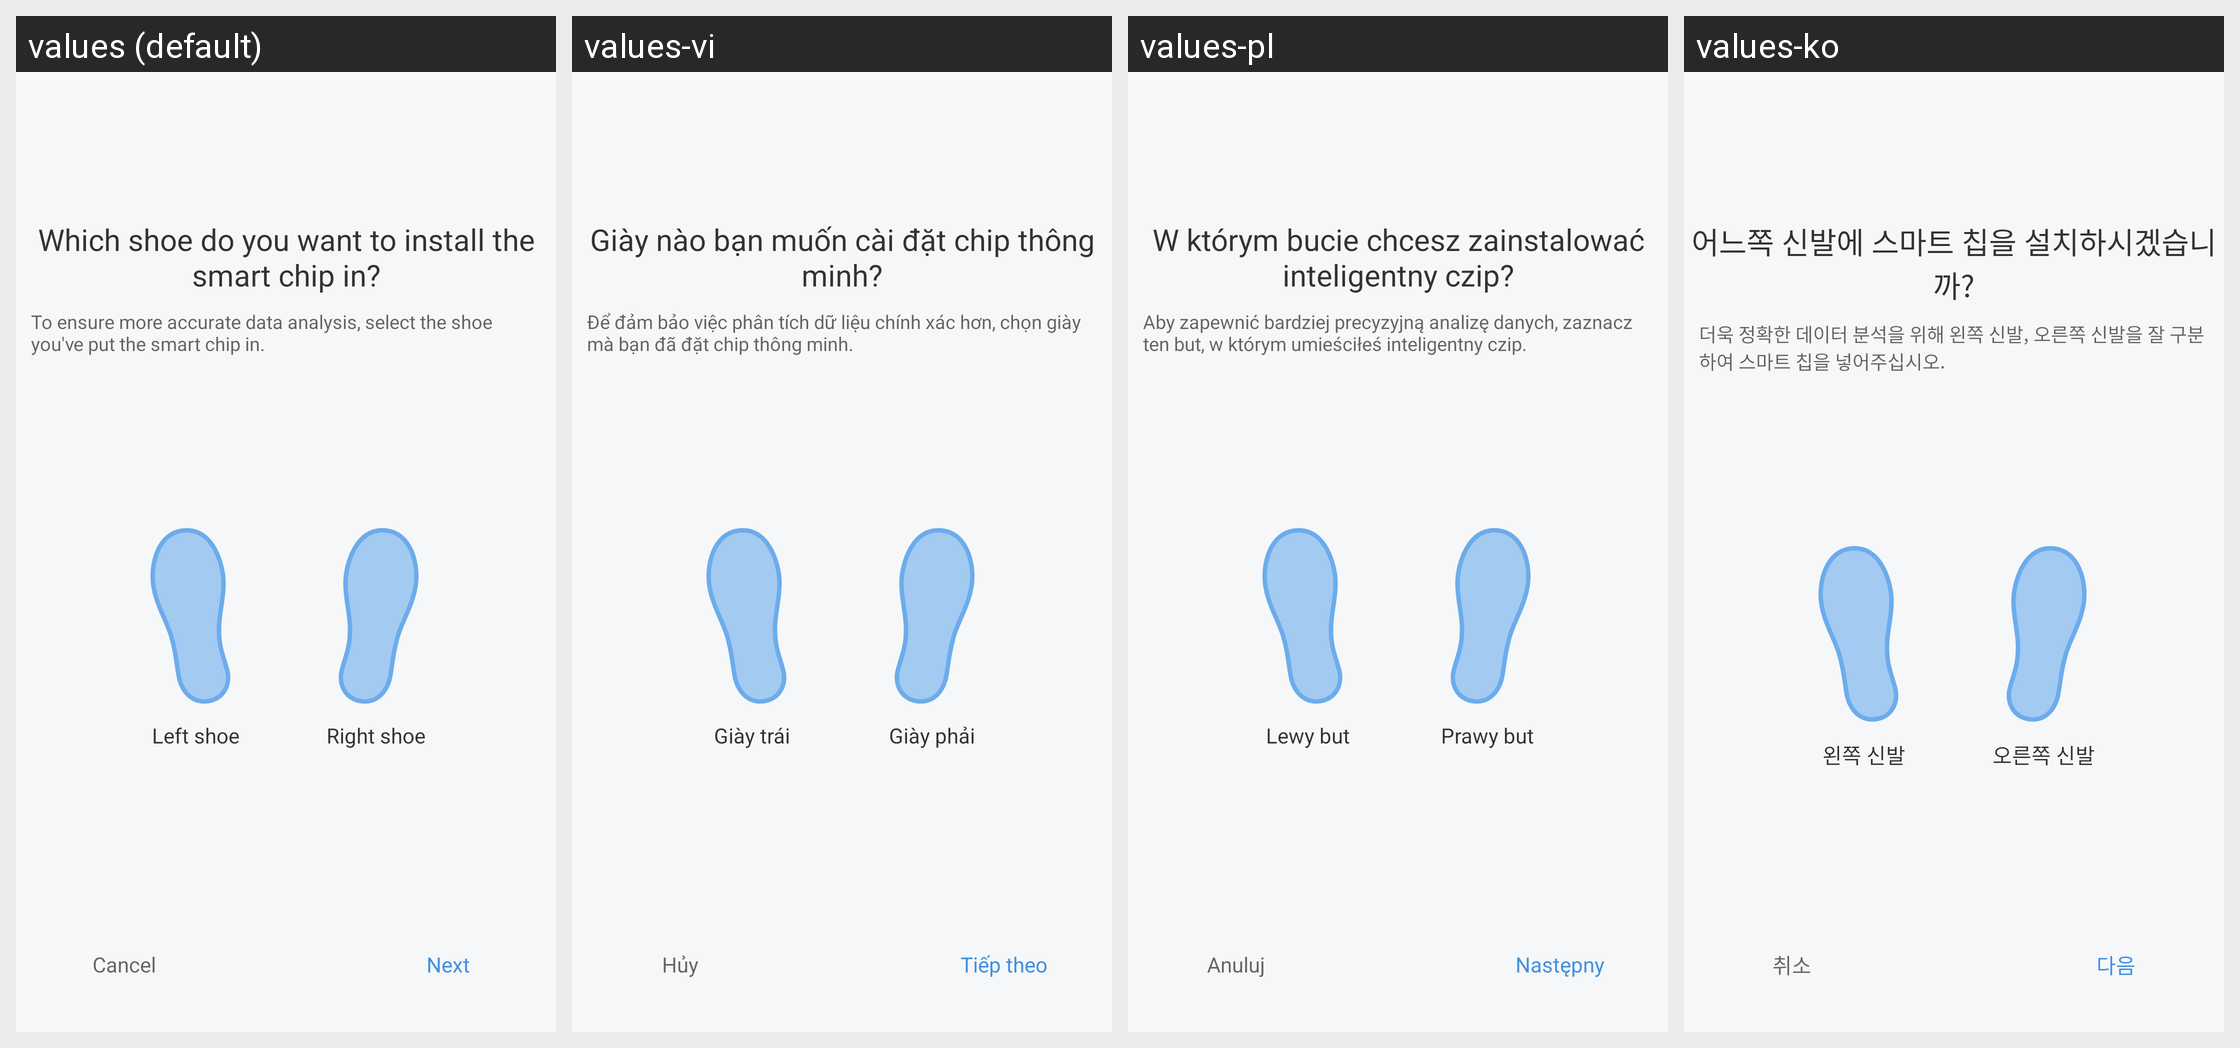

Strings drawn on this Android screen and how each of the app's shown locales translates them:
Android screen res/layout/activity_install_normandy.xml rendered under 4 locales, left to right: values (default), values-vi, values-pl, values-ko. Device: Nexus 5 (rendered at 1080×1920; each locale shown at half size, 540×960, under a caption strip naming it); theme FullScreenStyle.
Other locales in the repository, not shown: values-af, values-am, values-ar, values-az-rAZ, values-bn, values-ca, values-cs, values-da, values-de, values-en-rAU, values-en-rGB, values-en-rIN, values-en-rSS, values-es, values-es-rES, values-es-rUS, values-et-rEE, values-eu-rES, values-fa, values-fa-rIR, values-fi, values-fr, values-fr-rCA, values-gl-rES, values-gu, values-gu-rIN, values-ha-rNG, values-hr, values-hu, values-hy-rAM, values-in, values-is-rIS, values-it, values-iw, values-iw-rIL, values-ja, values-ka-rGE, values-kk-rKZ, values-km-rKH, values-kn, values-ky-rKG, values-lo-rLA, values-lt, values-lv, values-mk-rMK, values-ml, values-mn-rMN, values-mr, values-ms, values-ms-rMY, values-nb, values-ne-rIN, values-ne-rNP, values-nl, values-or-rIN, values-pa, values-pt, values-pt-rBR, values-pt-rPT, values-ro, values-si-rLK, values-sk, values-sl, values-sq-rAL, values-sr, values-sv, values-sw, values-ta, values-te, values-tl, values-tr, values-ur, values-ur-rIN, values-ur-rPK, values-uz-rUZ, values-zh-rCN, values-zh-rHK, values-zh-rTW, values-zu.
Strings drawn on this screen, with the default value and each locale's value (text and hints the layout hard-codes, and strings that could not be matched under every locale, appear in the picture but are not listed):

install_normandy
  values: Which shoe do you want to install the smart chip in?
  values-vi: Giày nào bạn muốn cài đặt chip thông minh?
  values-pl: W którym bucie chcesz zainstalować inteligentny czip?
  values-ko: 어느쪽 신발에 스마트 칩을 설치하시겠습니까?

install_normandy_tips
  values: To ensure more accurate data analysis, select the shoe you've put the smart chip in.
  values-vi: Để đảm bảo việc phân tích dữ liệu chính xác hơn, chọn giày mà bạn đã đặt chip thông minh.
  values-pl: Aby zapewnić bardziej precyzyjną analizę danych, zaznacz ten but, w którym umieściłeś inteligentny czip.
  values-ko: 더욱 정확한 데이터 분석을 위해 왼쪽 신발, 오른쪽 신발을 잘 구분하여 스마트 칩을 넣어주십시오.

shoes_left_shoe
  values: Left shoe
  values-vi: Giày trái
  values-pl: Lewy but
  values-ko: 왼쪽 신발

shoes_right_shoe
  values: Right shoe
  values-vi: Giày phải
  values-pl: Prawy but
  values-ko: 오른쪽 신발

cancel
  values: Cancel
  values-vi: Hủy
  values-pl: Anuluj
  values-ko: 취소

normandy_next_step
  values: Next
  values-vi: Tiếp theo
  values-pl: Następny
  values-ko: 다음
